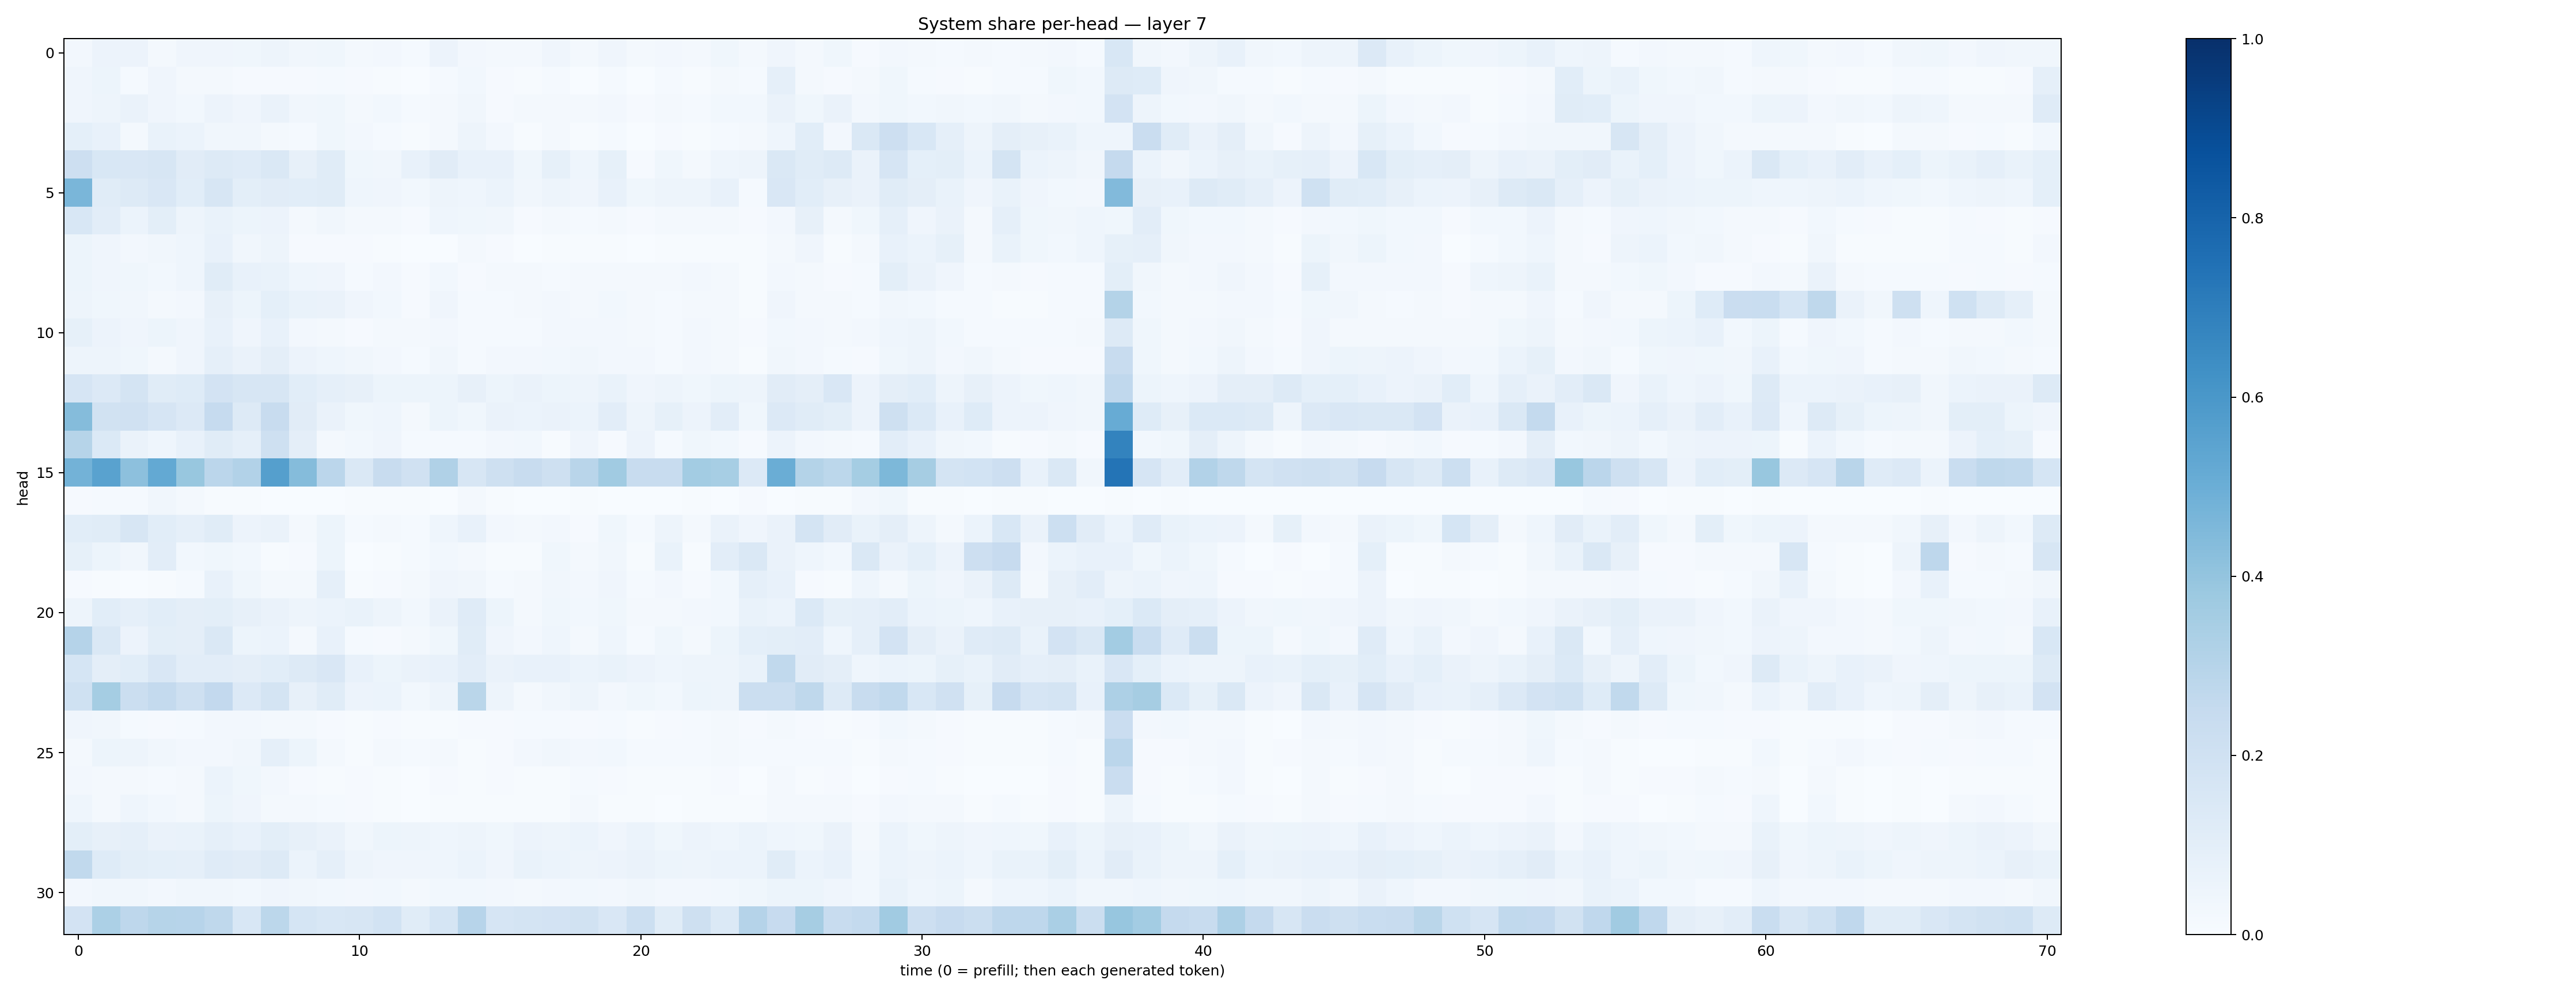

Values plotted in this chart, from the file beside it:
0.025644293, 0.0566991, 0.054870162, 0.017878346, 0.042934377, 0.042345714, 0.03713588, 0.048326083, 0.032479435, 0.037860412, 0.018225675, 0.024118135, 0.012083116, 0.054727513, 0.025029218, 0.018913714, 0.019333243, 0.042851422, 0.015840042, 0.0408328, 0.016130831, 0.0269045, 0.018795481, 0.03544935
0.04116, 0.05167, 0.01391, 0.04164, 0.02257, 0.02285, 0.01068, 0.01055, 0.01104, 0.01387, 0.01008, 0.006241, 0.00338, 0.0132, 0.03043, 0.01094, 0.00447, 0.01304, 0.003719, 0.01441, 0.003769, 0.01416, 0.004646, 0.01755
0.04132, 0.04761, 0.06473, 0.04105, 0.0292, 0.05503, 0.0405, 0.06325, 0.03248, 0.03843, 0.01858, 0.03097, 0.01393, 0.01891, 0.03302, 0.00898, 0.01685, 0.02165, 0.01706, 0.02623, 0.007939, 0.01881, 0.01518, 0.03081
0.09061, 0.07662, 0.0213, 0.06729, 0.06069, 0.03407, 0.03211, 0.0222, 0.01261, 0.03734, 0.02538, 0.01198, 0.005307, 0.02244, 0.04815, 0.02526, 0.004018, 0.01719, 0.005279, 0.01371, 0.003136, 0.008039, 0.006419, 0.01204
0.2139, 0.1549, 0.1496, 0.1573, 0.1102, 0.1299, 0.1207, 0.1474, 0.07866, 0.1149, 0.03841, 0.0341, 0.07488, 0.1101, 0.07295, 0.07386, 0.03526, 0.08468, 0.0434, 0.08479, 0.009364, 0.03629, 0.01887, 0.04614
0.4625, 0.115, 0.1293, 0.1511, 0.1073, 0.1582, 0.1013, 0.1106, 0.1089, 0.1142, 0.04649, 0.04245, 0.02763, 0.04718, 0.04299, 0.06023, 0.03214, 0.05063, 0.0426, 0.07447, 0.03841, 0.04961, 0.05048, 0.07176
0.1538, 0.102, 0.05994, 0.09939, 0.04925, 0.06977, 0.05222, 0.05596, 0.01885, 0.03144, 0.01738, 0.021, 0.009872, 0.04352, 0.03684, 0.03482, 0.01057, 0.02258, 0.0146, 0.01793, 0.008216, 0.01965, 0.01637, 0.01894
0.052, 0.04132, 0.02524, 0.03253, 0.04399, 0.07115, 0.03284, 0.04767, 0.009038, 0.008083, 0.009482, 0.00625, 0.001737, 0.003826, 0.01929, 0.008395, 0.003851, 0.004719, 0.004195, 0.006771, 0.003038, 0.006341, 0.00497, 0.005434
0.05408, 0.03935, 0.0356, 0.02832, 0.04332, 0.1136, 0.07335, 0.06759, 0.04356, 0.0428, 0.01487, 0.0248, 0.01084, 0.02808, 0.01109, 0.02278, 0.02043, 0.01476, 0.01829, 0.01597, 0.02225, 0.01635, 0.02544, 0.0218
0.0492, 0.03812, 0.03294, 0.02109, 0.0261, 0.07945, 0.05417, 0.09241, 0.06952, 0.0627, 0.04235, 0.02786, 0.008814, 0.04178, 0.01459, 0.01553, 0.01733, 0.02356, 0.01841, 0.03026, 0.01616, 0.01367, 0.01594, 0.0175
0.08466, 0.0552, 0.04037, 0.05404, 0.04069, 0.07737, 0.04064, 0.07063, 0.02406, 0.02046, 0.01021, 0.01576, 0.01582, 0.02517, 0.01236, 0.01551, 0.01536, 0.02383, 0.02476, 0.02447, 0.01709, 0.01425, 0.02469, 0.02259
0.05037, 0.04982, 0.03638, 0.02176, 0.04295, 0.0879, 0.06448, 0.09696, 0.05799, 0.04443, 0.03131, 0.02461, 0.01192, 0.03188, 0.01268, 0.02516, 0.02517, 0.02899, 0.03284, 0.02636, 0.02472, 0.01446, 0.02464, 0.01778
0.1659, 0.1361, 0.1726, 0.1154, 0.1223, 0.1811, 0.1579, 0.1565, 0.1083, 0.08826, 0.08071, 0.05187, 0.05245, 0.05457, 0.08125, 0.05245, 0.06587, 0.05433, 0.04834, 0.06925, 0.03921, 0.04828, 0.03731, 0.05456
0.4339, 0.1946, 0.1989, 0.1656, 0.1352, 0.2471, 0.126, 0.2415, 0.1125, 0.0663, 0.03901, 0.04604, 0.02143, 0.05208, 0.03619, 0.06635, 0.06105, 0.06353, 0.06096, 0.1032, 0.04911, 0.08214, 0.0556, 0.1034
0.299, 0.1392, 0.06319, 0.04466, 0.07318, 0.1142, 0.08741, 0.2048, 0.09452, 0.02208, 0.02764, 0.04039, 0.01406, 0.01301, 0.0124, 0.02481, 0.02978, 0.007227, 0.04136, 0.01131, 0.05657, 0.01219, 0.03622, 0.02742
0.4801, 0.5544, 0.4159, 0.5222, 0.3893, 0.2851, 0.3118, 0.5652, 0.4361, 0.2836, 0.1447, 0.2346, 0.1962, 0.3203, 0.1639, 0.2034, 0.2414, 0.2078, 0.2927, 0.3664, 0.2364, 0.2367, 0.3578, 0.345
0.008788, 0.01186, 0.01407, 0.03212, 0.01877, 0.006321, 0.006025, 0.002461, 0.001432, 0.001352, 0.006688, 0.00524, 0.005706, 0.001348, 0.01594, 0.007058, 0.0005913, 0.002231, 0.004023, 0.001648, 0.0006464, 0.0004866, 0.004304, 0.0005913
0.1073, 0.1156, 0.1609, 0.1087, 0.0862, 0.1141, 0.05481, 0.06376, 0.02297, 0.05112, 0.01443, 0.0208, 0.01487, 0.04412, 0.07449, 0.02547, 0.01804, 0.02724, 0.01158, 0.03812, 0.01364, 0.04918, 0.02134, 0.06548
0.08287, 0.05368, 0.03269, 0.1055, 0.03091, 0.03795, 0.03102, 0.007452, 0.01055, 0.05104, 0.003616, 0.006653, 0.01435, 0.02835, 0.01686, 0.006807, 0.007754, 0.0389, 0.01685, 0.03477, 0.006314, 0.06896, 0.00457, 0.1045
0.0114, 0.004156, 0.001921, 0.004248, 0.01461, 0.07452, 0.0381, 0.02272, 0.01691, 0.08828, 0.007743, 0.01129, 0.01981, 0.03935, 0.0345, 0.0125, 0.02274, 0.03502, 0.02413, 0.04017, 0.01399, 0.02707, 0.008437, 0.02887
0.04819, 0.1077, 0.08901, 0.109, 0.09721, 0.09784, 0.07898, 0.06376, 0.0477, 0.059, 0.06804, 0.04713, 0.02791, 0.06282, 0.1193, 0.05423, 0.02094, 0.03684, 0.02942, 0.03564, 0.02304, 0.02328, 0.02631, 0.02759
0.3036, 0.1479, 0.05858, 0.101, 0.09388, 0.1465, 0.05186, 0.06096, 0.01738, 0.07068, 0.01338, 0.01111, 0.01729, 0.03659, 0.1137, 0.04002, 0.02546, 0.04597, 0.02118, 0.04511, 0.01409, 0.03762, 0.01869, 0.05142
0.1698, 0.09606, 0.109, 0.1485, 0.1045, 0.1025, 0.09461, 0.1092, 0.131, 0.151, 0.07486, 0.05221, 0.06461, 0.07207, 0.1045, 0.06293, 0.0711, 0.07326, 0.0619, 0.06941, 0.05595, 0.04573, 0.04991, 0.05057
0.2015, 0.3531, 0.2259, 0.2561, 0.2043, 0.2601, 0.1358, 0.1771, 0.07999, 0.1165, 0.05757, 0.06115, 0.02757, 0.04735, 0.2868, 0.04864, 0.01817, 0.03514, 0.04787, 0.02606, 0.0364, 0.02827, 0.05176, 0.04809
0.04119, 0.03272, 0.01196, 0.01153, 0.01487, 0.02518, 0.02702, 0.02193, 0.01979, 0.01076, 0.004557, 0.01163, 0.004343, 0.00757, 0.007951, 0.008864, 0.01174, 0.01331, 0.009514, 0.01232, 0.006788, 0.009759, 0.01201, 0.01826
0.01952, 0.05335, 0.04793, 0.03376, 0.02476, 0.02441, 0.03207, 0.08955, 0.05406, 0.01744, 0.005458, 0.01675, 0.01327, 0.01602, 0.006394, 0.01033, 0.02618, 0.03341, 0.02535, 0.03074, 0.01429, 0.0144, 0.01274, 0.02153
0.02515, 0.02027, 0.01827, 0.01223, 0.01678, 0.05876, 0.03646, 0.02425, 0.01072, 0.005019, 0.01068, 0.00517, 0.00347, 0.009653, 0.006632, 0.00875, 0.004536, 0.00583, 0.01252, 0.008536, 0.004497, 0.005303, 0.003941, 0.009266
0.0431, 0.02104, 0.04436, 0.02802, 0.0177, 0.05194, 0.03923, 0.01798, 0.01977, 0.01395, 0.01073, 0.005706, 0.002559, 0.004637, 0.004666, 0.005678, 0.004713, 0.004388, 0.01841, 0.005488, 0.005053, 0.002352, 0.007727, 0.005205
0.09768, 0.08091, 0.0878, 0.06356, 0.06755, 0.08749, 0.07667, 0.09913, 0.07875, 0.0655, 0.0331, 0.05184, 0.04839, 0.04354, 0.04719, 0.03688, 0.05698, 0.04844, 0.05925, 0.04199, 0.06095, 0.03866, 0.05759, 0.04322
0.2644, 0.123, 0.09915, 0.09208, 0.08937, 0.1173, 0.1122, 0.1257, 0.0615, 0.08868, 0.04874, 0.0397, 0.04293, 0.04632, 0.06076, 0.04231, 0.06713, 0.06208, 0.05078, 0.05717, 0.06482, 0.05245, 0.04796, 0.05901
0.02439, 0.03441, 0.03465, 0.02355, 0.03357, 0.03306, 0.02974, 0.04001, 0.03231, 0.02906, 0.02385, 0.02737, 0.01938, 0.02849, 0.03027, 0.02479, 0.02084, 0.02472, 0.02738, 0.02655, 0.032, 0.02693, 0.02546, 0.03061
0.181, 0.3282, 0.2749, 0.3005, 0.295, 0.2729, 0.1552, 0.2809, 0.1701, 0.1534, 0.1571, 0.1841, 0.1151, 0.1692, 0.2947, 0.167, 0.1732, 0.1811, 0.191, 0.1521, 0.2168, 0.1137, 0.2101, 0.1405
